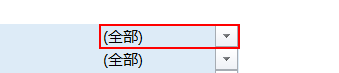
Workflow: clickNB-AQuanGangTai

Step 1: click on 'B25' (excel.exe)

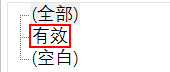
Step 2: click on the check box '有效' (excel.exe)

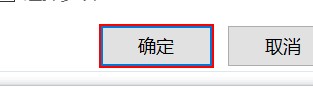
Step 3: click on the push button '确定' (excel.exe)

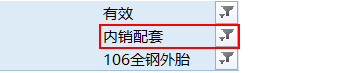
Step 4: click on 'B26' (excel.exe)

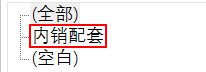
Step 5: click on the check box '内销配套' (excel.exe)

Step 6: click on the push button '确定' (excel.exe) (same screen as step 3)

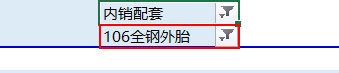
Step 7: click on 'B27' (excel.exe)

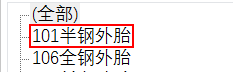
Step 8: click on the check box '106全钢外胎' (excel.exe)

Step 9: click on the push button '确定' (excel.exe) (same screen as step 3)
